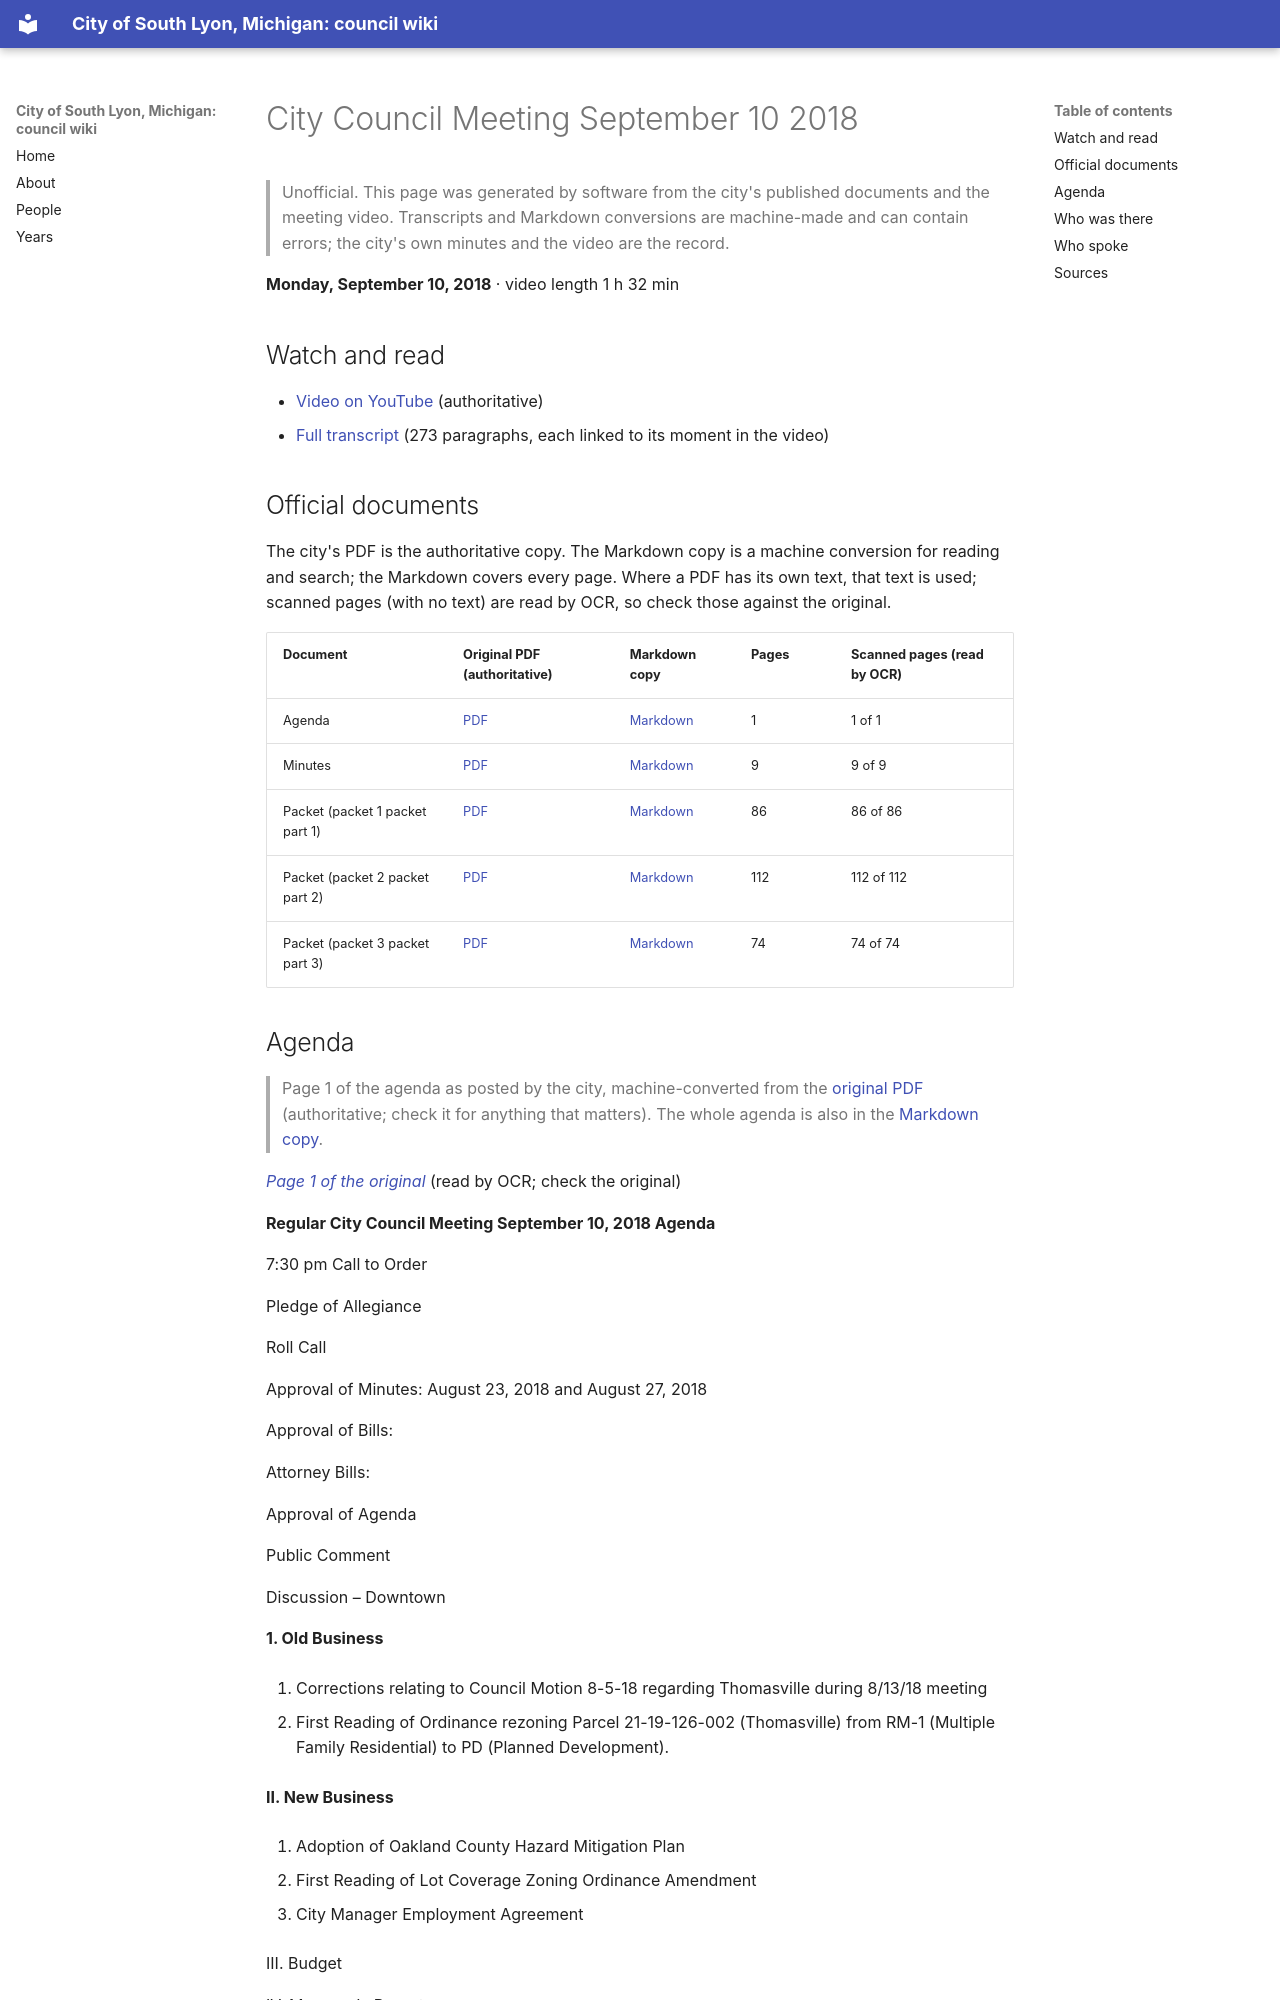

repository: RyanMathewson/city-of-south-lyon-mi-council-wiki · page: meetings/2018/2018-09-10/index.html · generator: mkdocs

---
title: "City Council Meeting September 10 2018"
meeting_date: "2018-09-10"
video_url: "https://www.youtube.com/watch?v=ZzdG8F7Bsgk"
source_listing: "https://www.southlyonmi.org/government/city_council/city_council_minutes_and_agendas.php"
---


# City Council Meeting September 10 2018

> Unofficial. This page was generated by software from the city's published documents and the meeting video. Transcripts and Markdown conversions are machine-made and can contain errors; the city's own minutes and the video are the record.

**Monday, September 10, 2018** · video length 1 h 32 min

## Watch and read

- [Video on YouTube](https://www.youtube.com/watch?v=ZzdG8F7Bsgk) (authoritative)
- [Full transcript](../../transcripts/2018/2018-09-10.md) (273 paragraphs, each linked to its moment in the video)

## Official documents

The city's PDF is the authoritative copy. The Markdown copy is a machine conversion for reading and search; the Markdown covers every page. Where a PDF has its own text, that text is used; scanned pages (with no text) are read by OCR, so check those against the original.

| Document | Original PDF (authoritative) | Markdown copy | Pages | Scanned pages (read by OCR) |
|---|---|---|---|---|
| Agenda | [PDF](https://www.southlyonmi.org/9-10-18%20Agenda.pdf?t=202108310733130) | [Markdown](../../documents/2018/2018-09-10/agenda.md) | 1 | 1 of 1 |
| Minutes | [PDF](https://www.southlyonmi.org/9-10-18%20CM%20Approved.pdf?t=202108310733130) | [Markdown](../../documents/2018/2018-09-10/minutes.md) | 9 | 9 of 9 |
| Packet (packet 1 packet part 1) | [PDF](https://www.southlyonmi.org/9-10-18%20Council%20packet%20part%201.pdf?t=202108310733130) | [Markdown](../../documents/2018/2018-09-10/packet-1-packet-part-1.md) | 86 | 86 of 86 |
| Packet (packet 2 packet part 2) | [PDF](https://www.southlyonmi.org/9-10-18%20Council%20packet%20part%202.pdf?t=202108310733130) | [Markdown](../../documents/2018/2018-09-10/packet-2-packet-part-2.md) | 112 | 112 of 112 |
| Packet (packet 3 packet part 3) | [PDF](https://www.southlyonmi.org/9-10-18%20Council%20packet%20part%203.pdf?t=202108310733130) | [Markdown](../../documents/2018/2018-09-10/packet-3-packet-part-3.md) | 74 | 74 of 74 |
